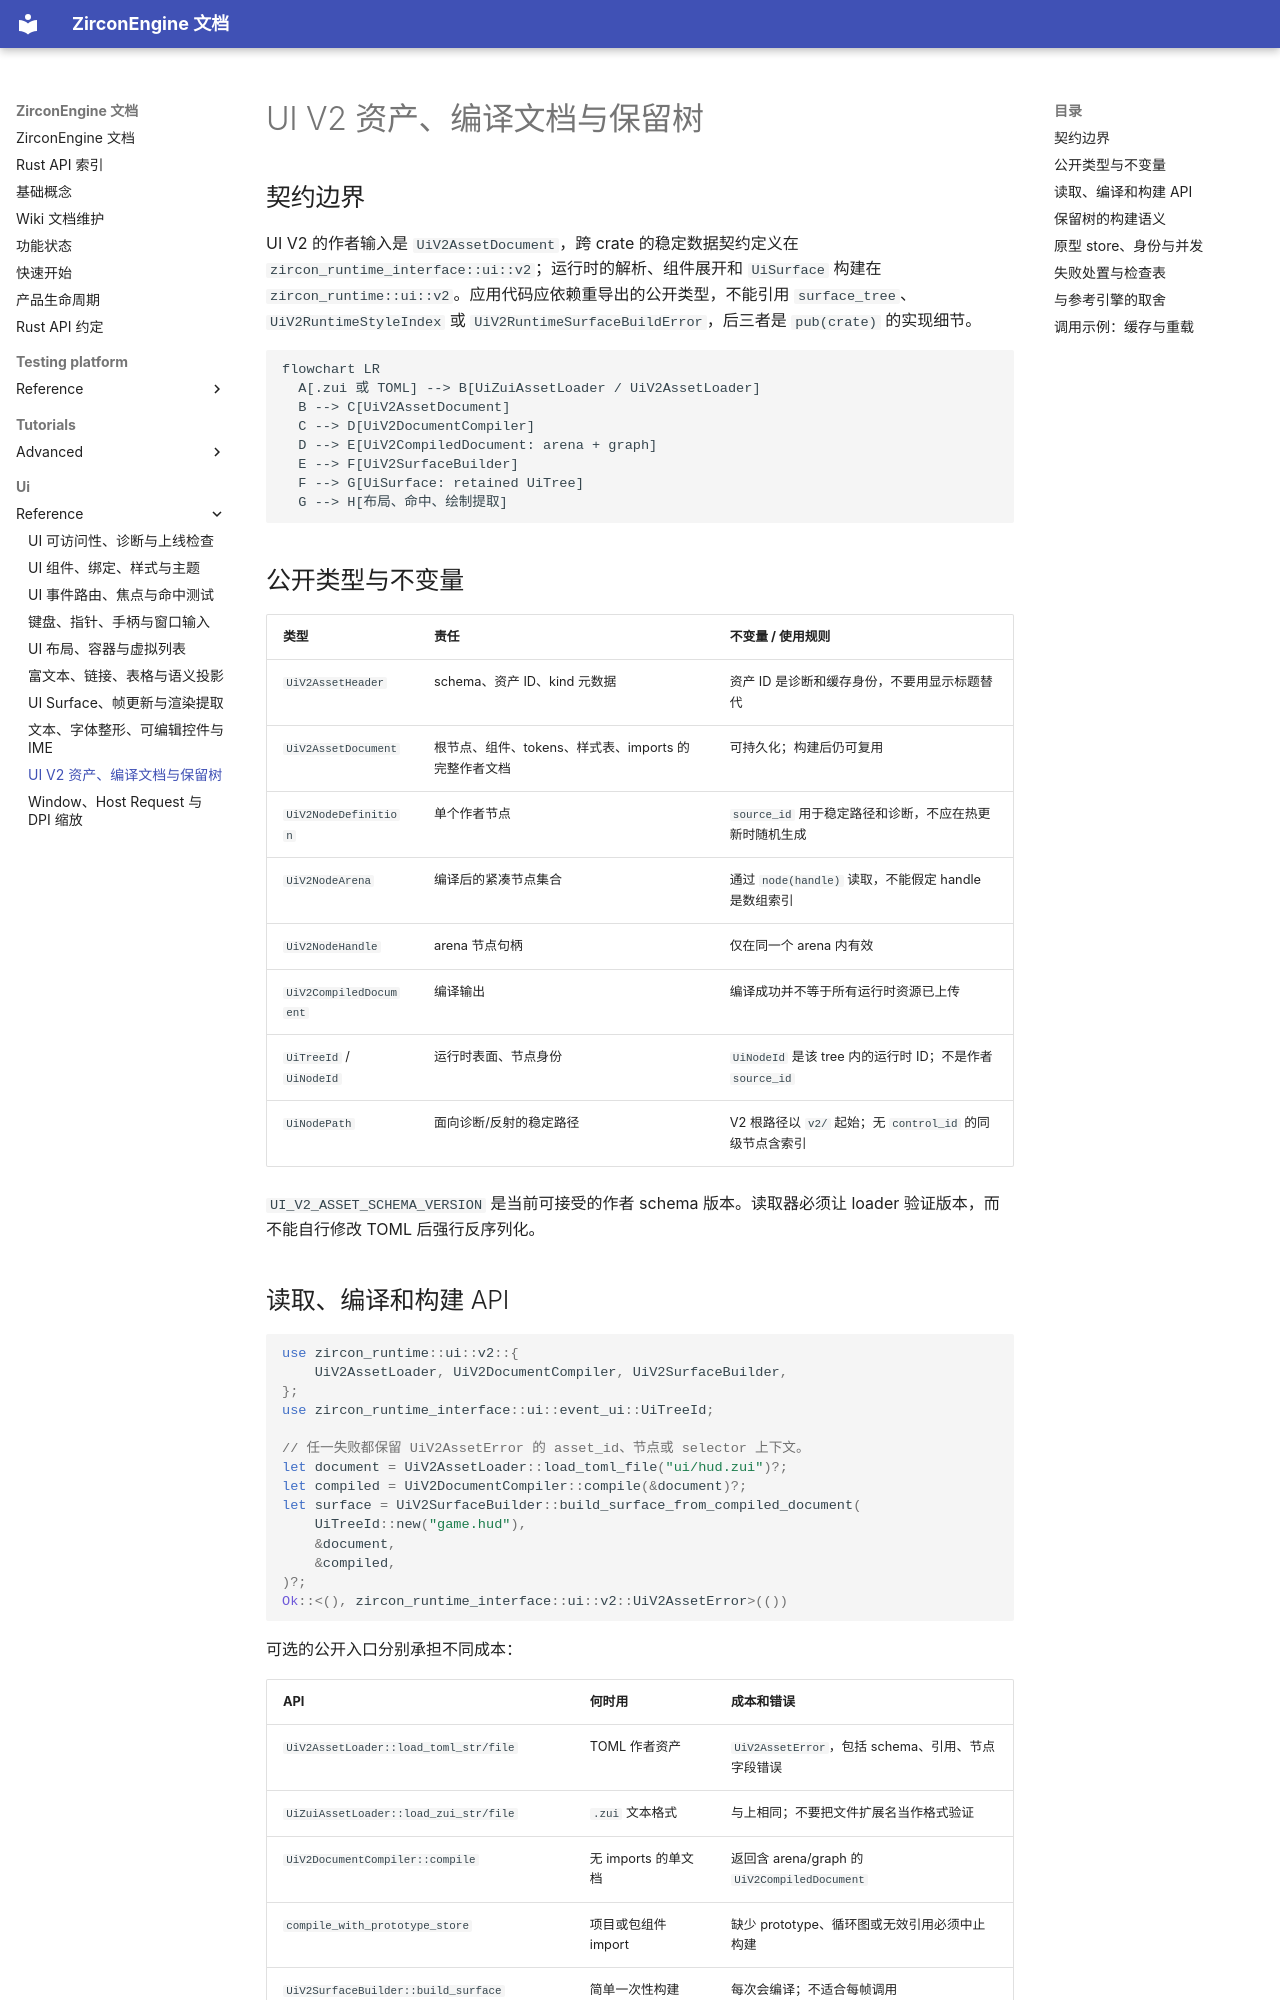

repository: He-Jiahui/ZirconEngine · page: ui/reference/v2-assets-and-retained-tree/index.html · generator: mkdocs

---
related_code:
  - zircon_runtime_interface/src/ui/v2/asset.rs
  - zircon_runtime_interface/src/ui/v2/arena.rs
  - zircon_runtime_interface/src/ui/tree/node/tree_node.rs
  - zircon_runtime/src/ui/v2/surface_builder.rs
implementation_files:
  - zircon_runtime/src/ui/v2/compiler.rs
  - zircon_runtime/src/ui/v2/surface_tree/node.rs
plan_sources:
  - user: 2026-09-09 扩充公开 UI 接口、机制案例与教程
tests:
  - zircon_runtime_interface/src/tests/ui_v2_contracts.rs
  - zircon_runtime/src/ui/v2/loader/tests/owned_schema_error_tests.rs
doc_type: api-reference
---

# UI V2 资产、编译文档与保留树

## 契约边界

UI V2 的作者输入是 `UiV2AssetDocument`，跨 crate 的稳定数据契约定义在
`zircon_runtime_interface::ui::v2`；运行时的解析、组件展开和 `UiSurface` 构建在
`zircon_runtime::ui::v2`。应用代码应依赖重导出的公开类型，不能引用
`surface_tree`、`UiV2RuntimeStyleIndex` 或 `UiV2RuntimeSurfaceBuildError`，后三者是
`pub(crate)` 的实现细节。

```mermaid
flowchart LR
  A[.zui 或 TOML] --> B[UiZuiAssetLoader / UiV2AssetLoader]
  B --> C[UiV2AssetDocument]
  C --> D[UiV2DocumentCompiler]
  D --> E[UiV2CompiledDocument: arena + graph]
  E --> F[UiV2SurfaceBuilder]
  F --> G[UiSurface: retained UiTree]
  G --> H[布局、命中、绘制提取]
```

## 公开类型与不变量

| 类型 | 责任 | 不变量 / 使用规则 |
| --- | --- | --- |
| `UiV2AssetHeader` | schema、资产 ID、kind 元数据 | 资产 ID 是诊断和缓存身份，不要用显示标题替代 |
| `UiV2AssetDocument` | 根节点、组件、tokens、样式表、imports 的完整作者文档 | 可持久化；构建后仍可复用 |
| `UiV2NodeDefinition` | 单个作者节点 | `source_id` 用于稳定路径和诊断，不应在热更新时随机生成 |
| `UiV2NodeArena` | 编译后的紧凑节点集合 | 通过 `node(handle)` 读取，不能假定 handle 是数组索引 |
| `UiV2NodeHandle` | arena 节点句柄 | 仅在同一个 arena 内有效 |
| `UiV2CompiledDocument` | 编译输出 | 编译成功并不等于所有运行时资源已上传 |
| `UiTreeId` / `UiNodeId` | 运行时表面、节点身份 | `UiNodeId` 是该 tree 内的运行时 ID；不是作者 `source_id` |
| `UiNodePath` | 面向诊断/反射的稳定路径 | V2 根路径以 `v2/` 起始；无 `control_id` 的同级节点含索引 |

`UI_V2_ASSET_SCHEMA_VERSION` 是当前可接受的作者 schema 版本。读取器必须让
loader 验证版本，而不能自行修改 TOML 后强行反序列化。
